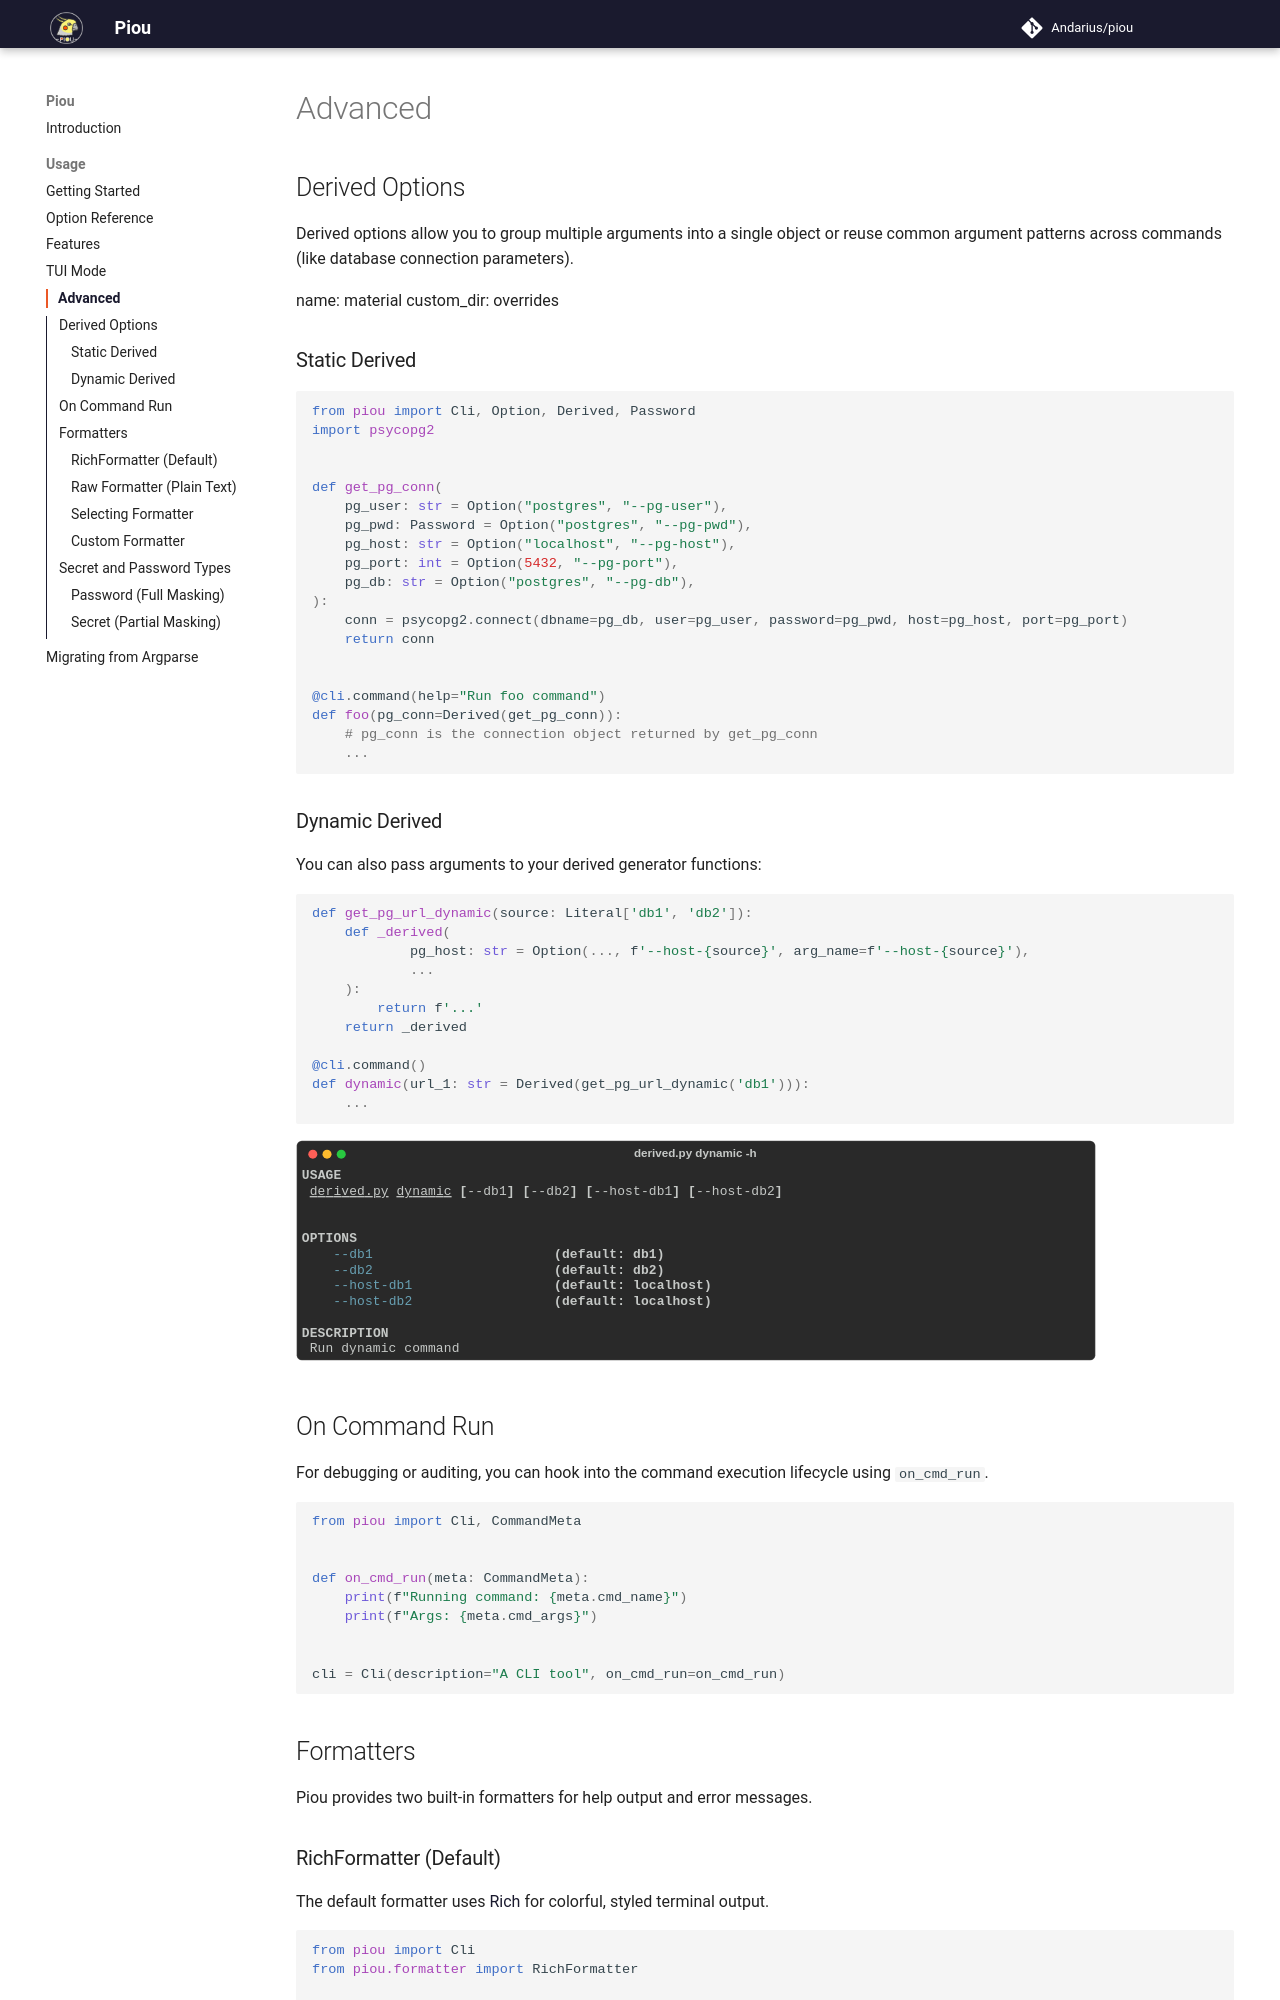

repository: Andarius/piou · page: advanced/index.html · generator: mkdocs

---
title: "Advanced Usage"
---

## Derived Options

Derived options allow you to group multiple arguments into a single object or reuse common argument patterns across commands (like database connection parameters).

  name: material
  custom_dir: overrides


### Static Derived

```python
from piou import Cli, Option, Derived, Password
import psycopg2


def get_pg_conn(
    pg_user: str = Option("postgres", "--pg-user"),
    pg_pwd: Password = Option("postgres", "--pg-pwd"),
    pg_host: str = Option("localhost", "--pg-host"),
    pg_port: int = Option(5432, "--pg-port"),
    pg_db: str = Option("postgres", "--pg-db"),
):
    conn = psycopg2.connect(dbname=pg_db, user=pg_user, password=pg_pwd, host=pg_host, port=pg_port)
    return conn


@cli.command(help="Run foo command")
def foo(pg_conn=Derived(get_pg_conn)):
    # pg_conn is the connection object returned by get_pg_conn
    ...
```

### Dynamic Derived

You can also pass arguments to your derived generator functions:

```python
def get_pg_url_dynamic(source: Literal['db1', 'db2']):
    def _derived(
            pg_host: str = Option(..., f'--host-{source}', arg_name=f'--host-{source}'),
            ...
    ):
        return f'...'
    return _derived

@cli.command()
def dynamic(url_1: str = Derived(get_pg_url_dynamic('db1'))):
    ...
```

<img alt="dynamic derived output" src="../static/dynamic-derived.svg" width="800"/>

## On Command Run

For debugging or auditing, you can hook into the command execution lifecycle using `on_cmd_run`.

```python
from piou import Cli, CommandMeta


def on_cmd_run(meta: CommandMeta):
    print(f"Running command: {meta.cmd_name}")
    print(f"Args: {meta.cmd_args}")


cli = Cli(description="A CLI tool", on_cmd_run=on_cmd_run)
```

## Formatters

Piou provides two built-in formatters for help output and error messages.
